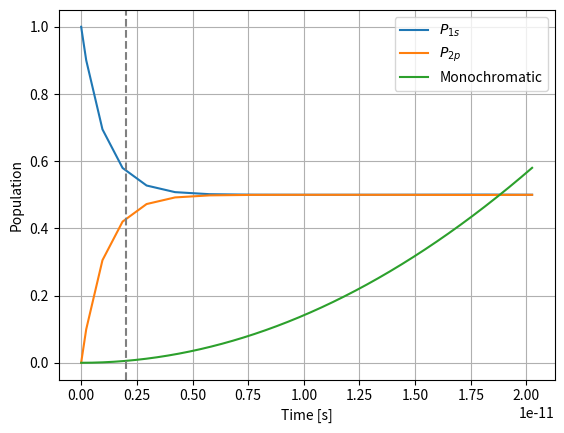

Recreate this plot in Python.
import numpy as np
import scipy.integrate as scsi
import matplotlib.pyplot as plt
E = lambda n: -13.6/n/n #eV
hbar = 6.582e-16 #eV s
w_ba = lambda n1,n2: (E(n1) - E(n2))/hbar
alpha = 1/137
c = 299792458 #m/s
m_e = 510.998e3 #eV
m_H = 939e6 #eV
k_B = 8.617e-5 #eV/K
eV_to_J = 1.602*10**(-19)
e_0 = 8.85418782*10**(-12) * eV_to_J #C / eVm  - eller s^4*A^2/kg/m^3
e = 1.60217663 * 10**(-19)  #coulomb
a_0 = 5.29 * 10**(-11) #m


print("Problem 1)")
f_3s2p = 0.0139
f_2p3s = -3/1 * f_3s2p
rt3s = 2*hbar*alpha/m_e * w_ba(3,2)**2 * abs(f_2p3s)
t = 1/rt3s
print(f"{t = :.4e} s (160 ns from table)")

print("\nProblem 4)")
z_ab = 256/243/np.sqrt(2) * a_0
f_ab = 2*m_e*w_ba(2,1)/(3 * hbar * c*c) * z_ab**2 * 3 #factor 3 from f_x + f_y + f_z

print(f"{f_ab = :.4f}")

print("\nProblem 5)")
I = 5e8 / eV_to_J #eV/m^2
I_ba = I/1.8e10 #eV/m^2/s^2
W_ba = 4*np.pi**2/c/hbar/hbar * (e**2/(4 * np.pi * e_0)) * I_ba * 4*np.pi/3 * z_ab**2
print(f"{W_ba = :.4e} s^-1")


# dP = lambda t,P: W_ba * np.array([- P[0] + P[1], P[0] - P[1] *(1 + 6.27e8/W_ba)]) #Including spontaneous emission
dP = lambda t,P: W_ba * np.array([- P[0] + P[1], P[0] - P[1]])
sol = scsi.solve_ivp(dP, t_span = [0,10/W_ba], y0 = [1,0])

c_2p = lambda t: 2*np.pi*e**2/(3 * c * e_0 * hbar**2) * I * z_ab**2 * t**2
t_plot = np.linspace(sol.t[0], sol.t[-1],1000)
dc_2p = lambda t: 2*np.pi*e**2/(3 * c * e_0 * hbar**2) * I * z_ab**2 * t * 2
print(f"c_2p[-1] = {c_2p(t_plot[-1])}")
print(f"dc_2p[-1] = {dc_2p(t_plot[-1])}")



fig, ax = plt.subplots()
ax.set(xlabel="Time [s]", ylabel = "Population")
ax.plot(sol.t, sol.y[0,:], label="$P_{1s}$")
ax.plot(sol.t, sol.y[1,:], label="$P_{2p}$")
ax.plot(t_plot, c_2p(t_plot), label="Monochromatic")
ax.legend()
ax.grid()
ax.axvline(1/W_ba, color="grey", linestyle="--")
plt.show()
